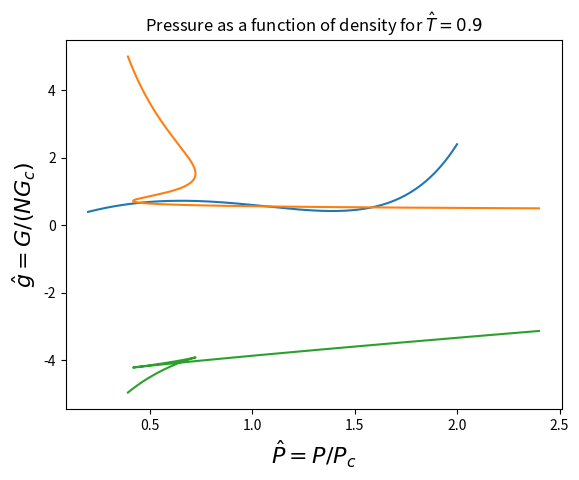

This chart was generated by the following Python code:
'''
Gibbs free energy
'''

import numpy as np

from matplotlib import pyplot as plt

n = 100001

T=  [0.9]
N=  len(T) #Number of temperatures
P = np.zeros((N,n))

rho = np.linspace(0.2,2.0,n)
for i in range(N):
	P[i] = rho*8.*T[i]/(3.-rho) - 3.*rho**2
	plt.plot(rho,P[i],label="Pressure")
	plt.xlabel(r"$\hat{\rho}=\rho/\rho_c$",size = 16)
	plt.ylabel(r"$\hat{p}=p/p_c$",size = 16)
	plt.title(r"Pressure as a function of density for $\hat{T}=0.9$")
	plt.show()	

	plt.plot(P[i],1./rho,label="Volume")
	plt.ylabel(r"$\hat{V}=V/V_c$",size = 16)
	plt.xlabel(r"$\hat{p}=p/p_c$",size = 16)
	plt.title(r"Pressure as a function of volume for $\hat{T}=0.9$")
	plt.show()

	plt.plot(P[i],-3*rho-8./3.*T[i]*np.log(3/rho-1) + P[i]/rho,label="Gibbs")
	plt.ylabel(r"$\hat{g}=G/(NG_c)$",size = 16)
	plt.xlabel(r"$\hat{P}=P/P_c$",size = 16)
	plt.title(r"Pressure as a function of density for $\hat{T}=0.9$")	
	plt.show()
